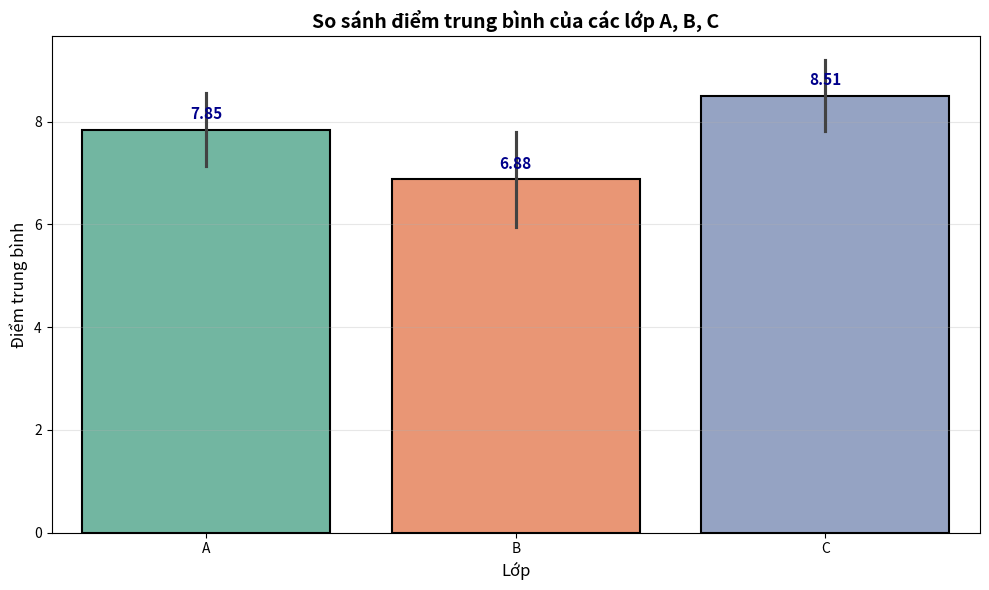

Write Python code to recreate this figure.
import seaborn as sns
import numpy as np
import pandas as pd
import matplotlib.pyplot as plt

np.random.seed(42)

class_A = ['A'] * 30
class_B = ['B'] * 30
class_C = ['C'] * 30

score_A = np.random.normal(8.0, 0.8, 30) 
score_B = np.random.normal(7.0, 1.0, 30) 
score_C = np.random.normal(8.5, 0.7, 30) 

score_A = np.clip(score_A, 0, 10)
score_B = np.clip(score_B, 0, 10)
score_C = np.clip(score_C, 0, 10)
df = pd.DataFrame({
    'class': class_A + class_B + class_C,
    'score': np.concatenate([score_A, score_B, score_C])
})

plt.figure(figsize=(10, 6))

sns.barplot(data=df, x='class', y='score', palette='Set2', 
            edgecolor='black', linewidth=1.5, errorbar='sd')

plt.title("So sánh điểm trung bình của các lớp A, B, C", fontsize=14, fontweight='bold')
plt.xlabel("Lớp", fontsize=12)
plt.ylabel("Điểm trung bình", fontsize=12)

plt.grid(True, alpha=0.3, axis='y')

for i, class_name in enumerate(['A', 'B', 'C']):
    mean_score = df[df['class'] == class_name]['score'].mean()
    plt.text(i, mean_score + 0.2, f'{mean_score:.2f}', 
             ha='center', fontsize=11, fontweight='bold', color='darkblue')

plt.tight_layout()
plt.show()
